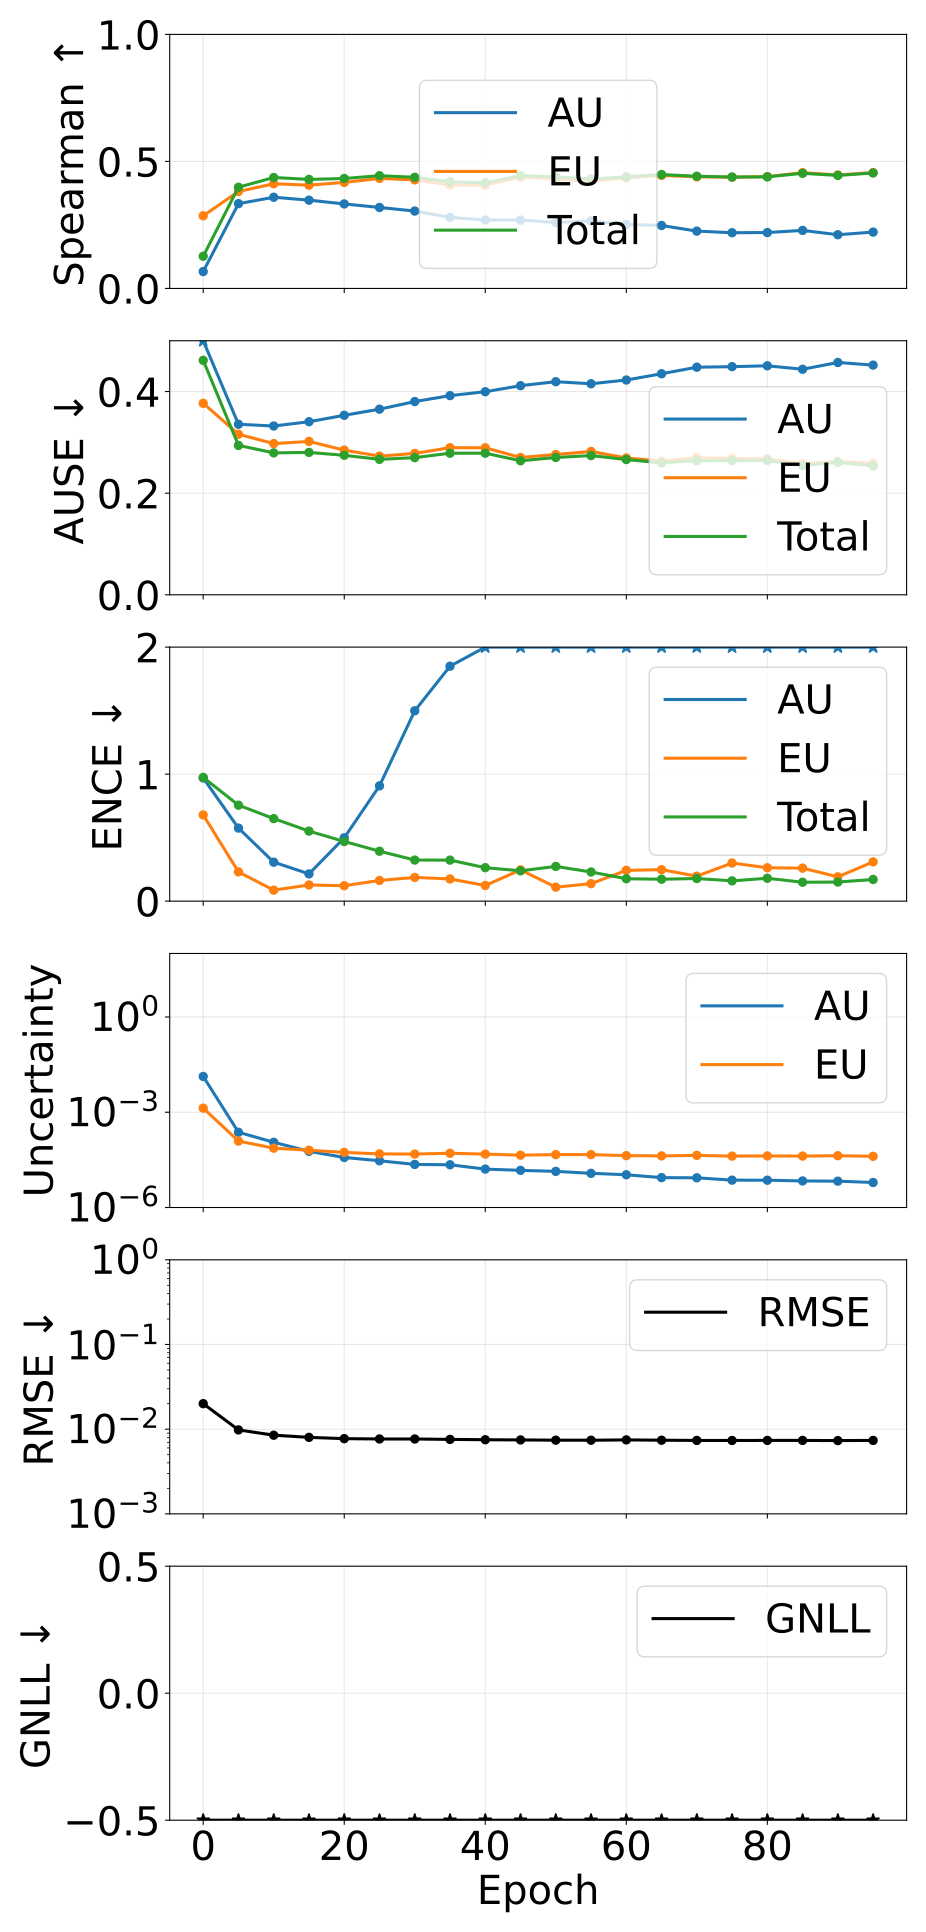

The file beside this chart, header and first rows:
epoch, pearson_aleatoric, pearson_epistemic, pearson_total, spearman_aleatoric, spearman_epistemic, spearman_total, ause_aleatoric, ause_epistemic, ause_total, ence_aleatoric, ence_epistemic, ence_total, magnitude_aleatoric, magnitude_epistemic, magnitude_total, rmse_e_atom, nll_energy
0, 0.5586, 0.228, 0.5812, 0.06645, 0.2859, 0.1267, 0.5069, 0.3769, 0.4615, 0.9695, 0.6789, 0.9744, 0.01339, 0.001346, 0.01474, 0.02001, -1.259
5, 0.3538, 0.3008, 0.36, 0.3338, 0.3817, 0.3984, 0.3356, 0.316, 0.294, 0.575, 0.2302, 0.7555, 0.0002339, 0.0001236, 0.0003575, 0.0098, -3.118
10, 0.1851, 0.2573, 0.2094, 0.3589, 0.412, 0.4367, 0.3322, 0.2976, 0.2793, 0.3065, 0.08658, 0.6499, 0.0001131, 7.374673181334401e-05, 0.0001869, 0.008488, -3.429
15, 0.3682, 0.3014, 0.3749, 0.3475, 0.4065, 0.4292, 0.3406, 0.3019, 0.2802, 0.2146, 0.1274, 0.5514, 5.8648686156084294e-05, 6.363394092845737e-05, 0.0001223, 0.008006, -3.578
20, 0.4824, 0.3694, 0.4928, 0.3327, 0.4173, 0.4327, 0.3533, 0.2847, 0.2745, 0.4985, 0.1216, 0.4695, 3.764715432334924e-05, 5.429508210991116e-05, 9.19422365452192e-05, 0.007729, -3.67
25, 0.4986, 0.3858, 0.5106, 0.3187, 0.4331, 0.4438, 0.3653, 0.2729, 0.2666, 0.9076, 0.163, 0.393, 2.9583841977091653e-05, 4.869115665135268e-05, 7.827499878603703e-05, 0.007662, -3.719
30, 0.5245, 0.3752, 0.5174, 0.3047, 0.4274, 0.4375, 0.3803, 0.2782, 0.2699, 1.499, 0.1868, 0.3234, 2.2751374512336043e-05, 4.8189772593502766e-05, 7.09411471583735e-05, 0.007657, -3.742
35, 0.4139, 0.3273, 0.3989, 0.2796, 0.4074, 0.4197, 0.392, 0.2896, 0.2786, 1.85, 0.1747, 0.323, 2.2142140180585556e-05, 5.108982083373803e-05, 7.32319609028309e-05, 0.007574, -3.746
40, 0.5146, 0.4111, 0.5195, 0.2694, 0.4066, 0.4154, 0.3997, 0.2893, 0.2787, 2.786, 0.1233, 0.2635, 1.6192037415339656e-05, 4.799298795667255e-05, 6.418502532660568e-05, 0.007506, -3.77
45, 0.5347, 0.3994, 0.5284, 0.2691, 0.4384, 0.444, 0.4116, 0.2703, 0.2638, 3.027, 0.246, 0.2388, 1.4787302274453395e-05, 4.449238280120653e-05, 5.9279685048568354e-05, 0.007464, -3.803
50, 0.5648, 0.4173, 0.5451, 0.2598, 0.4314, 0.4395, 0.4194, 0.2762, 0.2702, 3.18, 0.11, 0.2735, 1.3733218784045675e-05, 4.624854744160984e-05, 5.998176635921482e-05, 0.007417, -3.799
55, 0.536, 0.4062, 0.5168, 0.2658, 0.4226, 0.4308, 0.4154, 0.2821, 0.2741, 4.397, 0.1376, 0.2295, 1.191903043104503e-05, 4.632061981770903e-05, 5.823965015460999e-05, 0.007402, -3.804
60, 0.5526, 0.402, 0.5209, 0.2519, 0.4352, 0.4392, 0.4227, 0.2693, 0.2662, 4.715, 0.2425, 0.1763, 1.0736732024452067e-05, 4.295096580326572e-05, 5.368769782890013e-05, 0.00747, -3.815
65, 0.5694, 0.4023, 0.5241, 0.2477, 0.4449, 0.4483, 0.4351, 0.263, 0.2597, 5.944, 0.2476, 0.1725, 8.720484019204378e-06, 4.2139799593076074e-05, 5.0860283553720364e-05, 0.007407, -3.834
70, 0.5834, 0.4069, 0.5284, 0.2256, 0.4392, 0.4416, 0.4479, 0.2698, 0.2639, 5.996, 0.1965, 0.178, 8.60613762754383e-06, 4.3869833331780225e-05, 5.247597094430603e-05, 0.007364, -3.834
75, 0.5848, 0.4163, 0.5343, 0.2193, 0.4377, 0.4386, 0.449, 0.2684, 0.2642, 7.643, 0.3002, 0.1598, 7.268135209142202e-06, 4.153577572086533e-05, 4.880391095275627e-05, 0.007351, -3.841
80, 0.5754, 0.3999, 0.5159, 0.22, 0.4403, 0.4392, 0.4507, 0.2676, 0.2644, 7.529, 0.2628, 0.1801, 7.237494479863926e-06, 4.206593180184654e-05, 4.930342625871162e-05, 0.007369, -3.839
85, 0.5774, 0.4116, 0.5244, 0.2285, 0.4557, 0.4532, 0.4439, 0.2579, 0.2545, 7.962, 0.2599, 0.1488, 6.858664375158696e-06, 4.16035211695089e-05, 4.8462185500920896e-05, 0.007365, -3.851
90, 0.5737, 0.4331, 0.536, 0.2114, 0.4468, 0.4448, 0.4572, 0.2625, 0.2608, 7.891, 0.1913, 0.1504, 6.7502155035754185e-06, 4.273950170112357e-05, 4.9489717146025215e-05, 0.007332, -3.849
95, 0.5548, 0.416, 0.5191, 0.2218, 0.4561, 0.4546, 0.4521, 0.2588, 0.2535, 9.444, 0.3093, 0.1705, 6.1287031798656245e-06, 4.0872962546245614e-05, 4.700166565053223e-05, 0.007366, -3.856
